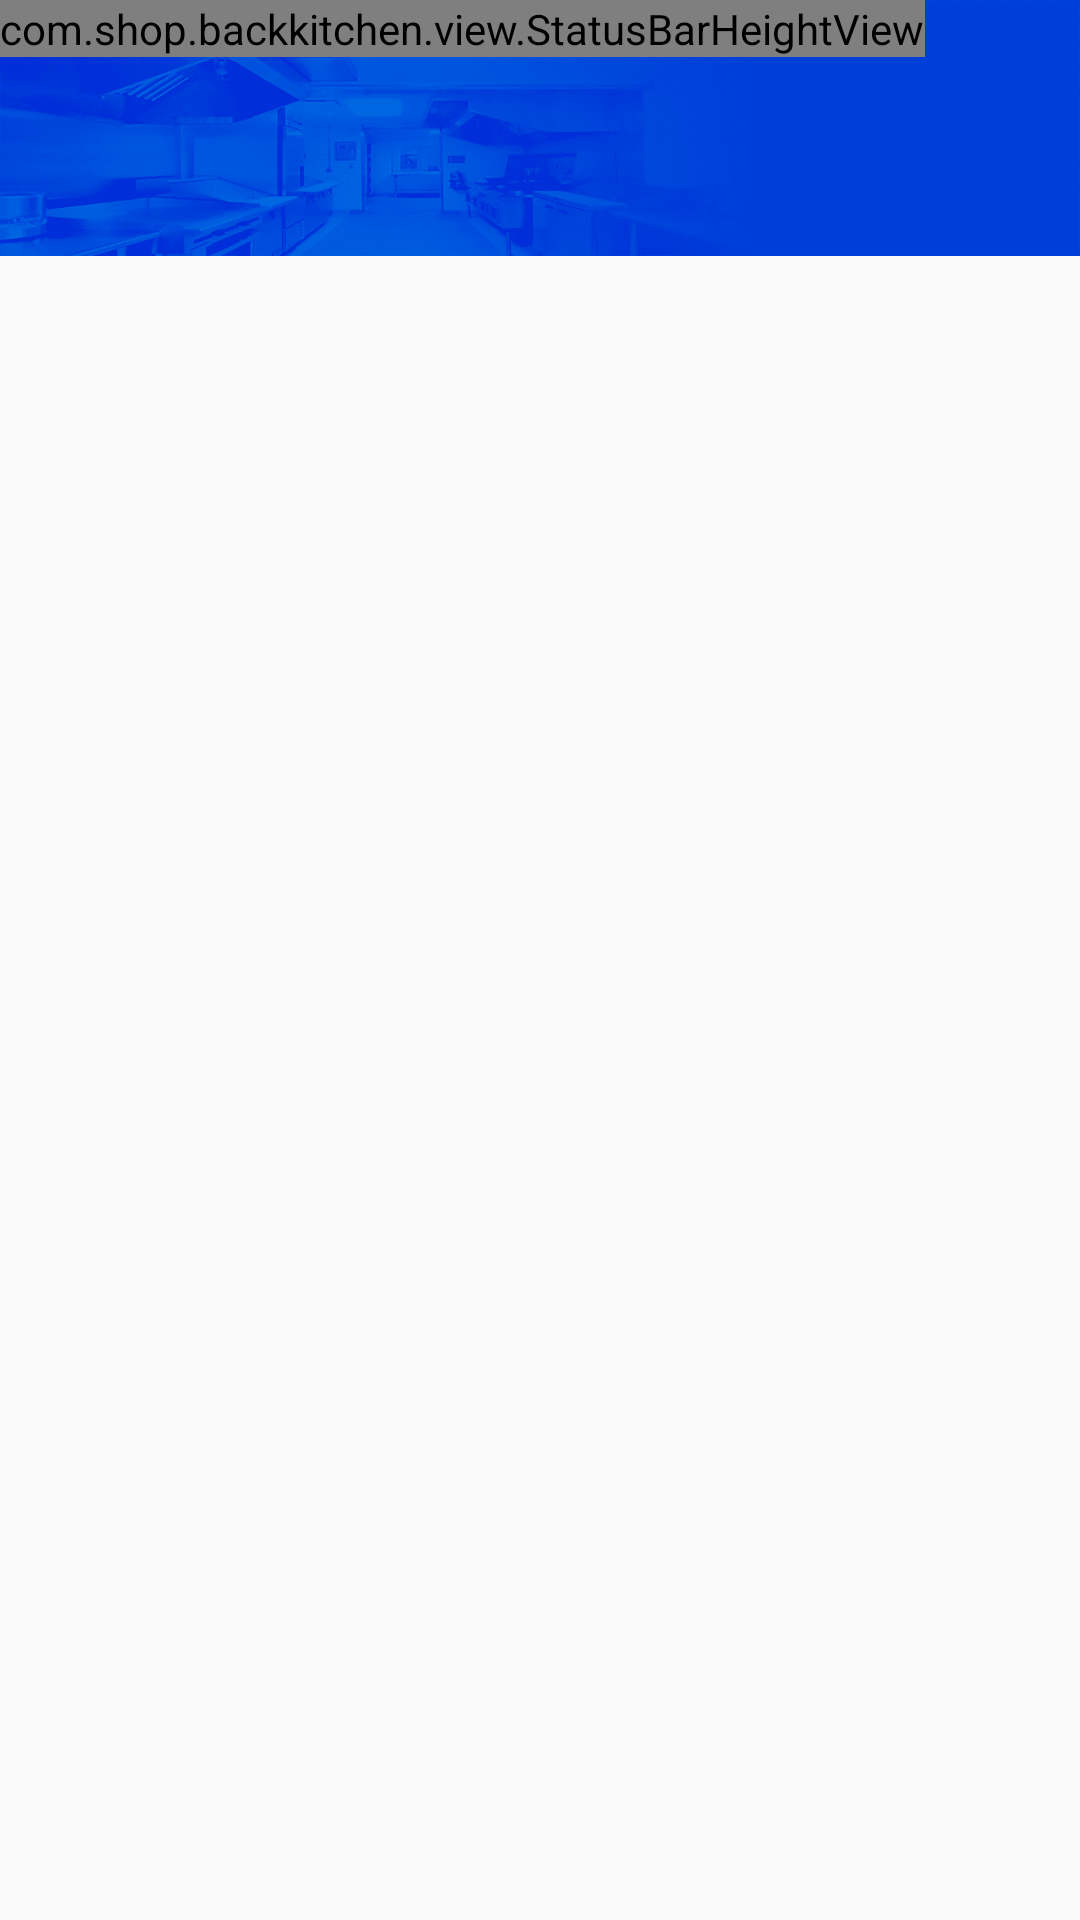

Here is an Android app screen rendered from its layout file. Give the layout XML and the strings, colors and styles it references.
<!-- AndroidManifest.xml: application theme AppTheme -->
<!-- res/layout/activity_base.xml -->
<?xml version="1.0" encoding="utf-8"?>
<RelativeLayout xmlns:android="http://schemas.android.com/apk/res/android"
    xmlns:app="http://schemas.android.com/apk/res-auto"
    xmlns:tools="http://schemas.android.com/tools"
    android:layout_width="match_parent"
    android:layout_height="match_parent">
    
    <ImageView
        android:layout_width="match_parent"
        android:layout_height="wrap_content"
        android:src="@drawable/bg_top"
        android:scaleType="centerCrop" />


    
    <com.shop.backkitchen.view.StatusBarHeightView
        android:layout_width="wrap_content"
        android:layout_height="wrap_content"
        android:orientation="vertical"
        app:use_type="1">
       <FrameLayout
           android:id="@+id/id"
           android:layout_width="match_parent"
           android:layout_height="match_parent"/>

    </com.shop.backkitchen.view.StatusBarHeightView>
</RelativeLayout>
<!-- resources referenced by this layout -->
<resources>
  <!-- drawable bg_top: png bitmap (drawable-xxxhdpi, 45020 bytes) -->
  <style name="AppTheme" parent="Theme.AppCompat.Light.DarkActionBar">
          
          <item name="colorPrimary">@color/colorPrimary</item>
          <item name="colorPrimaryDark">@color/colorPrimaryDark</item>
          <item name="colorAccent">@color/colorAccent</item>
      </style>
  <color name="colorPrimary">#008577</color>
  <color name="colorPrimaryDark">#00574B</color>
  <color name="colorAccent">#D81B60</color>
</resources>
